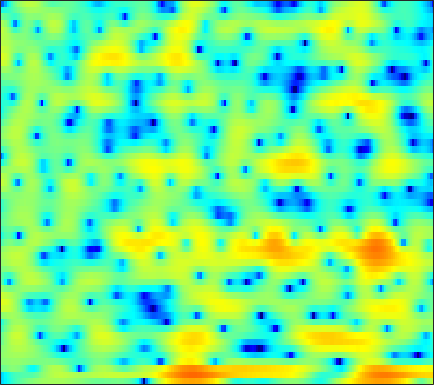

The file beside this chart, header and first rows:
-9.9733, -8.9242, -7.633, -6.4699, -5.6805, -4.716, -3.8527, -3.2574, -2.5387, -1.9035, -1.3425, -0.96971, -0.51169, -0.10134, 0.18716, 0.53127, 0.83406, 1.0331, 1.2682, 1.475, 1.6462, 1.7497, 1.858, 1.9339
-10.07, -8.857, -7.384, -6.105, -5.29, -4.39, -3.698, -3.309, -2.948, -2.751, -2.677, -2.669, -2.677, -2.628, -2.498, -2.159, -1.623, -1.123, -0.382, 0.3792, 1.1, 1.593, 2.165, 2.629
-1.754, -1.278, -0.7154, -0.2539, 0.008265, 0.2269, 0.2804, 0.1921, -0.1253, -0.6978, -1.561, -2.424, -3.874, -5.571, -6.73, -7.297, -6.191, -4.743, -2.775, -1.094, 0.247, 1.049, 1.874, 2.444
0.05416, 0.2768, 0.5429, 0.7652, 0.8933, 1.011, 1.06, 1.05, 0.9763, 0.8361, 0.6481, 0.4842, 0.2553, 0.04215, -0.0942, -0.2314, -0.3052, -0.3188, -0.295, -0.255, -0.2246, -0.2182, -0.2463, -0.3295
0.5354, 0.8028, 1.131, 1.416, 1.595, 1.784, 1.911, 1.967, 1.987, 1.944, 1.842, 1.729, 1.535, 1.298, 1.093, 0.7848, 0.436, 0.1501, -0.269, -0.7429, -1.277, -1.718, -2.361, -3.071
-0.06205, 0.4622, 1.099, 1.649, 1.996, 2.361, 2.619, 2.743, 2.812, 2.772, 2.634, 2.465, 2.162, 1.782, 1.448, 0.9471, 0.389, -0.06214, -0.718, -1.445, -2.262, -2.952, -4.016, -5.314
-1.603, -0.4912, 0.7392, 1.722, 2.309, 2.905, 3.301, 3.47, 3.529, 3.398, 3.083, 2.724, 2.094, 1.304, 0.6246, -0.3508, -1.341, -2.029, -2.795, -3.348, -3.718, -3.937, -4.263, -4.688
-1.645, -0.4788, 0.8661, 1.977, 2.66, 3.367, 3.837, 4.029, 4.064, 3.836, 3.337, 2.766, 1.698, 0.2169, -1.238, -3.822, -7.582, -11.8, -18.97, -13.33, -8.559, -6.405, -4.561, -3.438
-4.038, -2.721, -1.099, 0.2728, 1.116, 1.996, 2.601, 2.877, 3.026, 2.93, 2.589, 2.18, 1.439, 0.4763, -0.3698, -1.609, -2.839, -3.599, -4.135, -4, -3.366, -2.765, -1.966, -1.287
-6.216, -4.199, -2.182, -0.7048, 0.1213, 0.91, 1.406, 1.606, 1.686, 1.574, 1.301, 1.021, 0.5709, 0.07433, -0.2962, -0.7535, -1.131, -1.333, -1.468, -1.438, -1.265, -1.062, -0.7143, -0.321
0.3078, 0.7089, 1.199, 1.572, 1.745, 1.806, 1.668, 1.433, 0.9728, 0.3676, -0.3423, -0.8953, -1.61, -2.228, -2.61, -2.984, -3.201, -3.285, -3.277, -3.125, -2.804, -2.457, -1.856, -1.155
4.486, 4.407, 4.233, 3.933, 3.604, 2.995, 2.156, 1.349, -0.01878, -1.742, -3.817, -5.566, -7.831, -9.25, -9.406, -8.934, -8.478, -8.385, -8.62, -9.088, -9.197, -8.56, -6.841, -4.747
5.538, 5.341, 4.981, 4.481, 4.005, 3.207, 2.174, 1.214, -0.3957, -2.482, -5.219, -7.852, -11.98, -14.25, -12.99, -10.84, -9.747, -9.666, -10.56, -12.76, -15.75, -15.49, -11.07, -7.115
4.15, 3.906, 3.517, 3.088, 2.74, 2.239, 1.679, 1.212, 0.5008, -0.3231, -1.2, -1.841, -2.608, -3.169, -3.448, -3.658, -3.808, -3.938, -4.142, -4.293, -4.299, -4.114, -3.626, -2.947
1.506, 0.9222, 0.1656, -0.3729, -0.5452, -0.4447, -0.0933, 0.2372, 0.6549, 0.9629, 1.154, 1.218, 1.219, 1.16, 1.078, 0.9235, 0.7325, 0.5715, 0.3219, 0.0429, -0.2623, -0.4954, -0.8296, -1.182
-1.684, -3.44, -6.996, -12.74, -14.18, -8.142, -3.916, -1.814, 0.1589, 1.516, 2.429, 2.893, 3.29, 3.475, 3.505, 3.418, 3.207, 2.973, 2.57, 2.056, 1.425, 0.851, -0.07074, -1.233
-1.704, -2.387, -3.46, -4.213, -4.148, -3.108, -1.565, -0.4021, 0.9255, 1.947, 2.655, 3.008, 3.282, 3.337, 3.26, 3.022, 2.647, 2.288, 1.731, 1.085, 0.3618, -0.2552, -1.189, -2.294
-0.3227, -0.07864, 0.1909, 0.4765, 0.725, 1.128, 1.587, 1.928, 2.342, 2.634, 2.776, 2.776, 2.613, 2.255, 1.867, 1.213, 0.4254, -0.222, -1.093, -1.915, -2.623, -3.061, -3.556, -3.987
0.9953, 1.431, 1.939, 2.355, 2.621, 2.92, 3.157, 3.279, 3.343, 3.288, 3.082, 2.803, 2.228, 1.404, 0.5929, -0.7741, -2.48, -3.986, -6.172, -8.084, -8.934, -8.742, -7.958, -7.167
1.514, 1.94, 2.436, 2.842, 3.103, 3.37, 3.546, 3.619, 3.619, 3.498, 3.225, 2.895, 2.261, 1.35, 0.4339, -1.206, -3.448, -5.696, -9.887, -16.13, -17.66, -13.93, -10.7, -9.092
0.3479, 0.8764, 1.482, 1.969, 2.237, 2.472, 2.591, 2.642, 2.699, 2.741, 2.753, 2.724, 2.577, 2.231, 1.825, 1.061, 0.0326, -0.8498, -2.106, -3.227, -4.053, -4.465, -4.952, -5.681
-3.389, -2.193, -1.024, -0.3519, -0.2014, -0.3877, -0.9283, -1.395, -1.707, -1.28, -0.2526, 0.6284, 1.655, 2.363, 2.674, 2.828, 2.725, 2.517, 2.123, 1.65, 1.101, 0.6586, 0.01803, -0.7396
-6.476, -4.649, -3.122, -2.486, -2.595, -3.576, -5.872, -9.184, -20.77, -13.46, -5.904, -2.888, -0.3477, 1.258, 2.016, 2.599, 2.823, 2.801, 2.608, 2.294, 1.948, 1.687, 1.391, 1.166
-3.662, -2.864, -1.997, -1.518, -1.379, -1.532, -1.929, -2.252, -2.416, -1.978, -0.9925, -0.1615, 0.8213, 1.521, 1.833, 1.931, 1.684, 1.302, 0.5686, -0.3014, -1.072, -1.422, -1.449, -0.9956
-1.942, -1.379, -0.6781, -0.09241, 0.2792, 0.6631, 0.941, 1.132, 1.371, 1.617, 1.867, 2.01, 2.128, 2.055, 1.842, 1.287, 0.3439, -0.6755, -2.602, -5.499, -10.12, -15.04, -13.05, -7.39
-2.904, -2.125, -1.196, -0.3606, 0.17, 0.7781, 1.267, 1.56, 1.865, 2.079, 2.18, 2.183, 2.072, 1.793, 1.453, 0.8083, -0.09606, -0.9599, -2.377, -4.05, -5.719, -6.494, -6.278, -4.877
-4.924, -3.679, -2.317, -1.23, -0.5707, 0.1478, 0.7156, 1.044, 1.377, 1.592, 1.695, 1.702, 1.593, 1.373, 1.128, 0.6958, 0.1595, -0.2964, -0.9313, -1.514, -1.954, -2.132, -2.116, -1.819
-4.524, -3.367, -2.12, -1.179, -0.6116, -0.01344, 0.439, 0.7129, 0.9952, 1.194, 1.32, 1.354, 1.323, 1.192, 1.03, 0.7229, 0.3334, -0.0001296, -0.4661, -0.9116, -1.267, -1.448, -1.525, -1.398
-1.246, -0.7956, -0.321, -0.005268, 0.16, 0.2997, 0.3936, 0.4765, 0.623, 0.8261, 1.044, 1.181, 1.32, 1.325, 1.233, 0.958, 0.5109, 0.06856, -0.6522, -1.494, -2.347, -2.893, -3.335, -3.272
2.225, 2.119, 1.8, 1.282, 0.7443, -0.1128, -0.9344, -1.371, -1.414, -0.8432, 0.02414, 0.6715, 1.347, 1.738, 1.819, 1.644, 1.115, 0.4806, -0.7275, -2.458, -4.908, -7.426, -11.67, -12.15
3.885, 3.496, 2.72, 1.523, 0.2246, -2.323, -6.581, -12.37, -15, -6.627, -2.513, -0.6154, 0.9403, 1.774, 2.024, 1.944, 1.451, 0.8323, -0.3001, -1.773, -3.611, -5.155, -6.915, -6.922
2.923, 2.701, 2.255, 1.544, 0.8448, -0.3707, -1.715, -2.506, -2.641, -1.687, -0.3852, 0.4563, 1.222, 1.523, 1.454, 0.9951, 0.2104, -0.5342, -1.607, -2.546, -3.176, -3.367, -3.247, -2.757
0.3605, 0.6099, 0.9879, 1.355, 1.59, 1.815, 1.989, 2.119, 2.309, 2.522, 2.698, 2.722, 2.56, 2.066, 1.441, 0.1835, -1.632, -3.43, -6.43, -9.279, -9.303, -7.597, -5.256, -3.486
-6.621, -5.267, -2.966, -0.8498, 0.4108, 1.755, 2.723, 3.251, 3.736, 3.985, 4.004, 3.864, 3.437, 2.708, 1.926, 0.532, -1.398, -3.261, -6.379, -9.458, -9.339, -7.365, -4.862, -3.093
-15.22, -10.87, -6.114, -2.853, -1.085, 0.6732, 1.9, 2.549, 3.115, 3.383, 3.381, 3.231, 2.83, 2.238, 1.675, 0.7982, -0.1724, -0.8908, -1.726, -2.294, -2.438, -2.299, -1.908, -1.486
-4.446, -3.701, -2.43, -1.077, -0.144, 0.9249, 1.726, 2.153, 2.477, 2.545, 2.375, 2.098, 1.58, 0.9209, 0.388, -0.3135, -0.9018, -1.244, -1.507, -1.566, -1.453, -1.294, -1.038, -0.8018
-0.9197, -0.4086, 0.3335, 1.049, 1.553, 2.096, 2.481, 2.632, 2.633, 2.38, 1.86, 1.28, 0.2677, -0.9931, -2.039, -3.378, -4.299, -4.5, -4.123, -3.3, -2.413, -1.809, -1.152, -0.6671
0.3724, 0.9471, 1.663, 2.293, 2.695, 3.093, 3.316, 3.342, 3.171, 2.72, 1.934, 1.102, -0.4564, -2.664, -4.975, -9.678, -18.95, -18.15, -9.915, -5.94, -3.565, -2.367, -1.291, -0.6536
-0.5327, 0.2584, 1.186, 1.98, 2.454, 2.958, 3.255, 3.346, 3.261, 2.929, 2.32, 1.664, 0.5084, -0.9949, -2.32, -4.136, -5.446, -5.591, -4.742, -3.425, -2.231, -1.543, -0.9319, -0.679
-2.986, -1.899, -0.6402, 0.4221, 1.071, 1.784, 2.297, 2.554, 2.721, 2.698, 2.477, 2.181, 1.658, 1.014, 0.5084, -0.1226, -0.6106, -0.8239, -0.9133, -0.8165, -0.6486, -0.5486, -0.5064, -0.6649
-5.458, -4.086, -2.542, -1.277, -0.4606, 0.4105, 1.126, 1.564, 2.023, 2.312, 2.431, 2.398, 2.219, 1.886, 1.56, 1.061, 0.5633, 0.2249, -0.09794, -0.2703, -0.2957, -0.2542, -0.2084, -0.2676
-6.658, -5.187, -3.71, -2.635, -1.96, -1.149, -0.3166, 0.328, 1.161, 1.876, 2.391, 2.62, 2.642, 2.351, 1.911, 1.053, -0.06536, -0.9855, -2.03, -2.42, -1.948, -1.251, -0.2918, 0.4557
-5.73, -5.1, -4.788, -5.08, -5.598, -5.903, -5.012, -3.555, -1.39, 0.47, 1.801, 2.441, 2.814, 2.639, 2.12, 0.8139, -1.445, -4.137, -10.78, -21.4, -7.717, -3.759, -0.6452, 1.23
-4.931, -5.115, -5.977, -7.865, -10.44, -16.85, -14.92, -9.293, -4.615, -1.698, 0.203, 1.121, 1.841, 2.023, 1.839, 1.18, 0.1065, -0.8655, -2.051, -2.431, -1.707, -0.7591, 0.5301, 1.589
-3.998, -4.029, -4.281, -4.699, -4.977, -5.081, -4.568, -3.774, -2.454, -1.13, -0.02042, 0.6401, 1.265, 1.605, 1.689, 1.622, 1.406, 1.206, 0.9557, 0.8201, 0.8307, 0.9097, 1.066, 1.196
-2.707, -2.44, -2.185, -2.014, -1.899, -1.677, -1.351, -1.024, -0.4892, 0.09134, 0.6568, 1.047, 1.472, 1.778, 1.919, 1.996, 1.96, 1.867, 1.691, 1.464, 1.202, 0.9839, 0.656, 0.2638
-1.164, -0.7551, -0.4075, -0.2293, -0.1812, -0.1547, -0.1082, -0.02579, 0.1821, 0.5025, 0.9244, 1.256, 1.673, 2.008, 2.182, 2.279, 2.221, 2.077, 1.771, 1.343, 0.8203, 0.3824, -0.2642, -0.9806
1.332, 1.578, 1.595, 1.309, 0.9304, 0.237, -0.5186, -0.9792, -1.217, -0.8529, -0.05126, 0.6494, 1.518, 2.171, 2.487, 2.655, 2.531, 2.262, 1.66, 0.8438, -0.1211, -0.8818, -1.839, -2.654
4.41, 4.295, 3.8, 2.861, 1.812, -0.2357, -3.372, -6.846, -11.55, -7.427, -2.98, -0.759, 1.229, 2.438, 2.93, 3.164, 2.914, 2.414, 1.315, -0.2993, -2.479, -4.427, -6.883, -7.718
5.2, 4.921, 4.31, 3.356, 2.391, 0.7153, -1.387, -3.03, -4.307, -3.495, -1.631, -0.3355, 1.018, 1.881, 2.208, 2.262, 1.862, 1.258, 0.001338, -1.914, -4.746, -7.74, -13.22, -14.18
4.054, 3.871, 3.483, 2.932, 2.429, 1.683, 0.9503, 0.4903, 0.1143, 0.04059, 0.2065, 0.4108, 0.6649, 0.8043, 0.819, 0.6358, 0.2502, -0.1812, -0.9427, -1.926, -3.026, -3.851, -4.701, -5.081
3.089, 3.06, 2.853, 2.511, 2.19, 1.742, 1.322, 1.057, 0.78, 0.59, 0.4522, 0.3731, 0.2144, -0.009319, -0.2199, -0.5435, -0.8775, -1.12, -1.41, -1.63, -1.812, -1.925, -2.041, -2.149
2.987, 2.94, 2.629, 2.107, 1.638, 1.016, 0.5134, 0.2693, 0.121, 0.109, 0.1007, 0.008228, -0.2735, -0.7854, -1.344, -2.153, -2.856, -3.092, -2.881, -2.194, -1.384, -0.8202, -0.2481, 0.1188
3.628, 3.259, 2.41, 1.112, -0.1375, -2.076, -3.695, -4.022, -3.102, -1.719, -0.6764, -0.2988, -0.3532, -1.166, -2.366, -5.138, -9.995, -13.96, -9.177, -4.252, -1.226, 0.2959, 1.669, 2.487
2.519, 1.912, 0.7311, -1.047, -2.956, -6.872, -13.8, -15.18, -7.981, -3.925, -1.683, -0.7187, -0.2191, -0.4762, -1.109, -2.471, -3.995, -4.511, -3.526, -1.534, 0.3432, 1.45, 2.531, 3.173
-0.8244, -1.245, -1.856, -2.523, -3.072, -3.721, -4.048, -3.88, -3.071, -1.959, -0.9014, -0.2756, 0.2634, 0.4992, 0.4967, 0.3827, 0.2559, 0.2524, 0.4312, 0.7721, 1.199, 1.504, 1.817, 1.998
-5.585, -5.691, -5.349, -4.644, -4.025, -3.165, -2.298, -1.649, -0.7965, 0.01101, 0.7214, 1.149, 1.586, 1.845, 1.928, 1.912, 1.798, 1.668, 1.457, 1.232, 0.9975, 0.8321, 0.6303, 0.4748
-16.35, -16.29, -11.95, -8.061, -5.797, -3.455, -1.625, -0.5029, 0.7149, 1.68, 2.411, 2.82, 3.182, 3.331, 3.318, 3.119, 2.729, 2.309, 1.593, 0.7285, -0.2417, -0.9754, -1.817, -2.359
